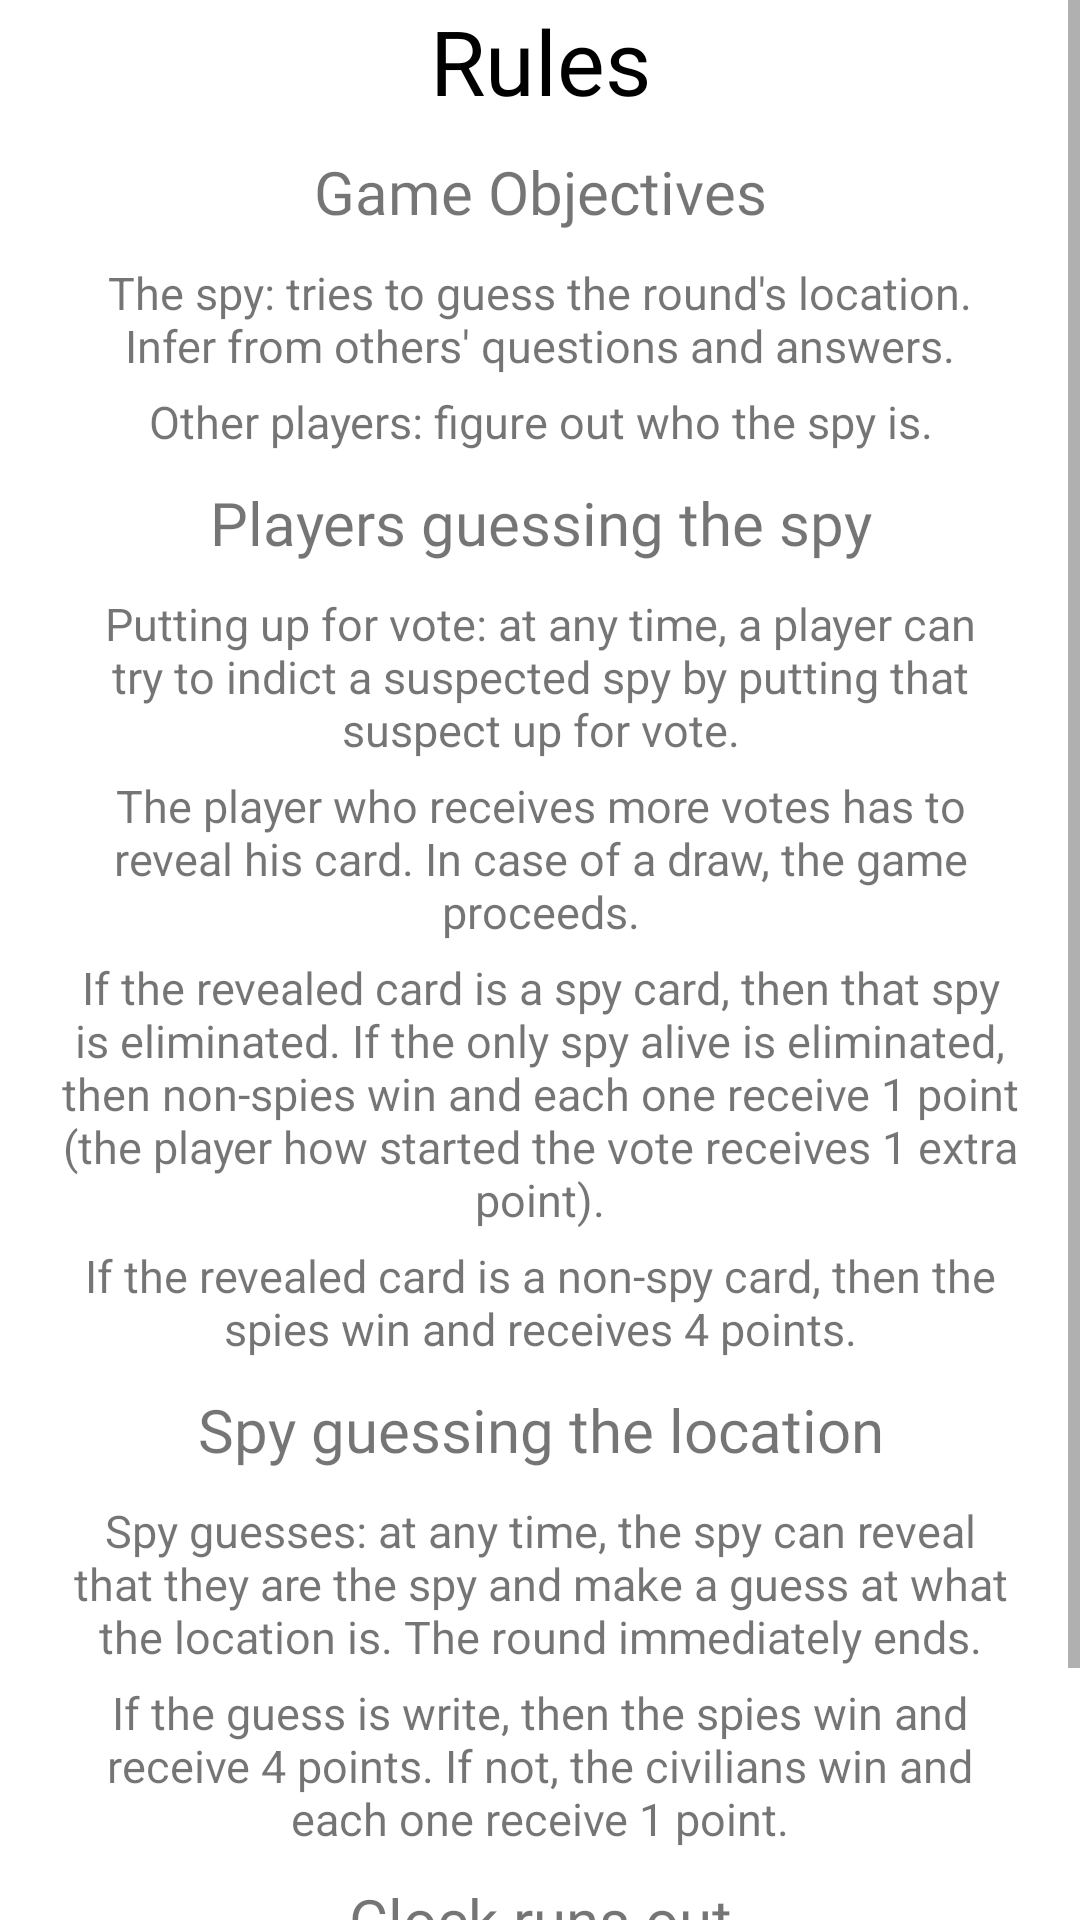

Reconstruct the res/layout file that produces this screen, plus the resources it refers to.
<!-- AndroidManifest.xml: application theme Theme.SpyfallUBI -->
<!-- res/layout/fragment_rules.xml -->
<?xml version="1.0" encoding="utf-8"?>
<RelativeLayout xmlns:android="http://schemas.android.com/apk/res/android"
    android:layout_width="match_parent"
    android:layout_height="match_parent">


    <ScrollView
        android:layout_width="match_parent"
        android:layout_height="wrap_content">
        
        <LinearLayout
            android:layout_width="match_parent"
            android:layout_height="wrap_content"
            android:orientation="vertical">

            <TextView
                android:id="@+id/rules"
                android:layout_width="match_parent"
                android:layout_height="wrap_content"
                android:text="@string/RulesFrag1"
                android:textAlignment="center"
                android:fontFamily="@font/roboto_black"
                android:textColor="@color/black"
                android:textSize="30dp"
                android:layout_alignParentTop="true" />

            <TextView
                android:id="@+id/gameObjectives"
                android:layout_width="match_parent"
                android:layout_height="wrap_content"
                android:layout_centerInParent="true"
                android:text="@string/RulesFrag2"
                android:fontFamily="@font/roboto_black"
                android:textSize="20dp"
                android:textAlignment="center"
                android:layout_marginTop="10dp"
                android:layout_below="@+id/rules"/>

            <TextView
                android:id="@+id/gameObjectives1"
                android:layout_width="wrap_content"
                android:layout_height="wrap_content"
                android:layout_centerInParent="true"
                android:text="@string/RulesFrag3"
                android:textAlignment="center"
                android:textSize="15dp"
                android:layout_marginTop="10dp"
                android:layout_marginStart="20dp"
                android:layout_marginEnd="20dp"
                android:layout_below="@+id/gameObjectives"/>

            <TextView
                android:id="@+id/gameObjectives2"
                android:layout_width="match_parent"
                android:layout_height="wrap_content"
                android:layout_centerInParent="true"
                android:text="@string/RulesFrag4"
                android:textAlignment="center"
                android:textSize="15dp"
                android:layout_marginTop="5dp"
                android:layout_marginStart="20dp"
                android:layout_marginEnd="20dp"
                android:layout_below="@+id/gameObjectives1"/>

            <TextView
                android:id="@+id/playersGuessingTheSpy"
                android:layout_width="match_parent"
                android:layout_height="wrap_content"
                android:layout_centerInParent="true"
                android:text="@string/RulesFrag5"
                android:fontFamily="@font/roboto_black"
                android:textAlignment="center"
                android:textSize="20dp"
                android:layout_marginTop="10dp"
                android:layout_below="@+id/gameObjectives2"/>

            <TextView
                android:id="@+id/playersGuessingTheSpy1"
                android:layout_width="wrap_content"
                android:layout_height="wrap_content"
                android:layout_centerInParent="true"
                android:text="@string/RulesFrag6"
                android:textAlignment="center"
                android:textSize="15dp"
                android:layout_marginTop="10dp"
                android:layout_marginStart="20dp"
                android:layout_marginEnd="20dp"
                android:layout_below="@+id/playersGuessingTheSpy"/>

            <TextView
                android:id="@+id/playersGuessingTheSpy2"
                android:layout_width="wrap_content"
                android:layout_height="wrap_content"
                android:layout_centerInParent="true"
                android:text="@string/RulesFrag7"
                android:textAlignment="center"
                android:textSize="15dp"
                android:layout_marginTop="5dp"
                android:layout_marginStart="20dp"
                android:layout_marginEnd="20dp"
                android:layout_below="@+id/playersGuessingTheSpy1"/>

            <TextView
                android:id="@+id/playersGuessingTheSpy3"
                android:layout_width="wrap_content"
                android:layout_height="wrap_content"
                android:layout_centerInParent="true"
                android:text="@string/RulesFrag8"
                android:textAlignment="center"
                android:textSize="15dp"
                android:layout_marginTop="5dp"
                android:layout_marginStart="20dp"
                android:layout_marginEnd="20dp"
                android:layout_below="@+id/playersGuessingTheSpy2"/>

            <TextView
                android:id="@+id/playersGuessingTheSpy4"
                android:layout_width="wrap_content"
                android:layout_height="wrap_content"
                android:layout_centerInParent="true"
                android:text="@string/RulesFrag9"
                android:textAlignment="center"
                android:textSize="15dp"
                android:layout_marginTop="5dp"
                android:layout_marginStart="20dp"
                android:layout_marginEnd="20dp"
                android:layout_below="@+id/playersGuessingTheSpy3"/>

            <TextView
                android:id="@+id/spyGuessingTheLocation"
                android:layout_width="match_parent"
                android:layout_height="wrap_content"
                android:layout_centerInParent="true"
                android:text="@string/RulesFrag10"
                android:fontFamily="@font/roboto_black"
                android:textAlignment="center"
                android:textSize="20dp"
                android:layout_marginTop="10dp"
                android:layout_below="@+id/playersGuessingTheSpy4"/>

            <TextView
                android:id="@+id/spyGuessingTheLocation1"
                android:layout_width="wrap_content"
                android:layout_height="wrap_content"
                android:layout_centerInParent="true"
                android:text="@string/RulesFrag11"
                android:textAlignment="center"
                android:textSize="15dp"
                android:layout_marginTop="10dp"
                android:layout_marginStart="20dp"
                android:layout_marginEnd="20dp"
                android:layout_below="@+id/spyGuessingTheLocation"/>

            <TextView
                android:id="@+id/spyGuessingTheLocation2"
                android:layout_width="wrap_content"
                android:layout_height="wrap_content"
                android:layout_centerInParent="true"
                android:text="@string/RulesFrag12"
                android:textAlignment="center"
                android:textSize="15dp"
                android:layout_marginTop="5dp"
                android:layout_marginStart="20dp"
                android:layout_marginEnd="20dp"
                android:layout_below="@+id/spyGuessingTheLocation1"/>

            <TextView
                android:id="@+id/clockRunsOut"
                android:layout_width="match_parent"
                android:layout_height="wrap_content"
                android:layout_centerInParent="true"
                android:text="@string/RulesFrag13"
                android:textAlignment="center"
                android:fontFamily="@font/roboto_black"
                android:textSize="20dp"
                android:layout_marginTop="10dp"
                android:layout_below="@+id/spyGuessingTheLocation2"/>

            <TextView
                android:id="@+id/clockRunsOut1"
                android:layout_width="wrap_content"
                android:layout_height="wrap_content"
                android:layout_centerInParent="true"
                android:text="@string/RulesFrag14"
                android:textAlignment="center"
                android:textSize="15dp"
                android:layout_marginTop="10dp"
                android:layout_marginStart="20dp"
                android:layout_marginEnd="20dp"
                android:layout_below="@+id/clockRunsOut"/>
        </LinearLayout>
    </ScrollView>
</RelativeLayout>
<!-- resources referenced by this layout -->
<resources>
  <color name="black">#FF000000</color>
  <string name="RulesFrag1">Rules</string>
  <string name="RulesFrag10">Spy guessing the location</string>
  <string name="RulesFrag11">Spy guesses: at any time, the spy can reveal that they are the spy and make a guess at what the location is. The round immediately ends.</string>
  <string name="RulesFrag12">If the guess is write, then the spies win and receive 4 points. If not, the civilians win and each one receive 1 point.</string>
  <string name="RulesFrag13">Clock runs out</string>
  <string name="RulesFrag14">Players vote on who is a spy and the one who gets more votes has to reveal his card. If everyone get the same amount of votes, then they vote again.</string>
  <string name="RulesFrag2">Game Objectives</string>
  <string name="RulesFrag3">The spy: tries to guess the round\'s location. Infer from others\' questions and answers.</string>
  <string name="RulesFrag4">Other players: figure out who the spy is.</string>
  <string name="RulesFrag5">Players guessing the spy</string>
  <string name="RulesFrag6">Putting up for vote: at any time, a player can try to indict a suspected spy by putting that suspect up for vote.</string>
  <string name="RulesFrag7">The player who receives more votes has to reveal his card. In case of a draw, the game proceeds.</string>
  <string name="RulesFrag8">If the revealed card is a spy card, then that spy is eliminated. If the only spy alive is eliminated, then non-spies win and each one receive 1 point (the player how started the vote receives 1 extra point).</string>
  <string name="RulesFrag9">If the revealed card is a non-spy card, then the spies win and receives 4 points.</string>
  <style name="Theme.SpyfallUBI" parent="Theme.MaterialComponents.DayNight.NoActionBar">
          
          <item name="colorPrimary">@color/darkBlue_buttons</item>
          <item name="colorPrimaryVariant">@color/purple_700</item>
          <item name="colorOnPrimary">@color/white</item>
          
          <item name="colorSecondary">@color/teal_200</item>
          <item name="colorSecondaryVariant">@color/teal_700</item>
          <item name="colorOnSecondary">@color/black</item>
          
          <item name="android:statusBarColor">?attr/colorPrimaryVariant</item>
          
      </style>
  <color name="darkBlue_buttons">#435962</color>
  <color name="purple_700">#FF3700B3</color>
  <color name="white">#FFFFFFFF</color>
  <color name="teal_200">#FF03DAC5</color>
  <color name="teal_700">#FF018786</color>
</resources>
